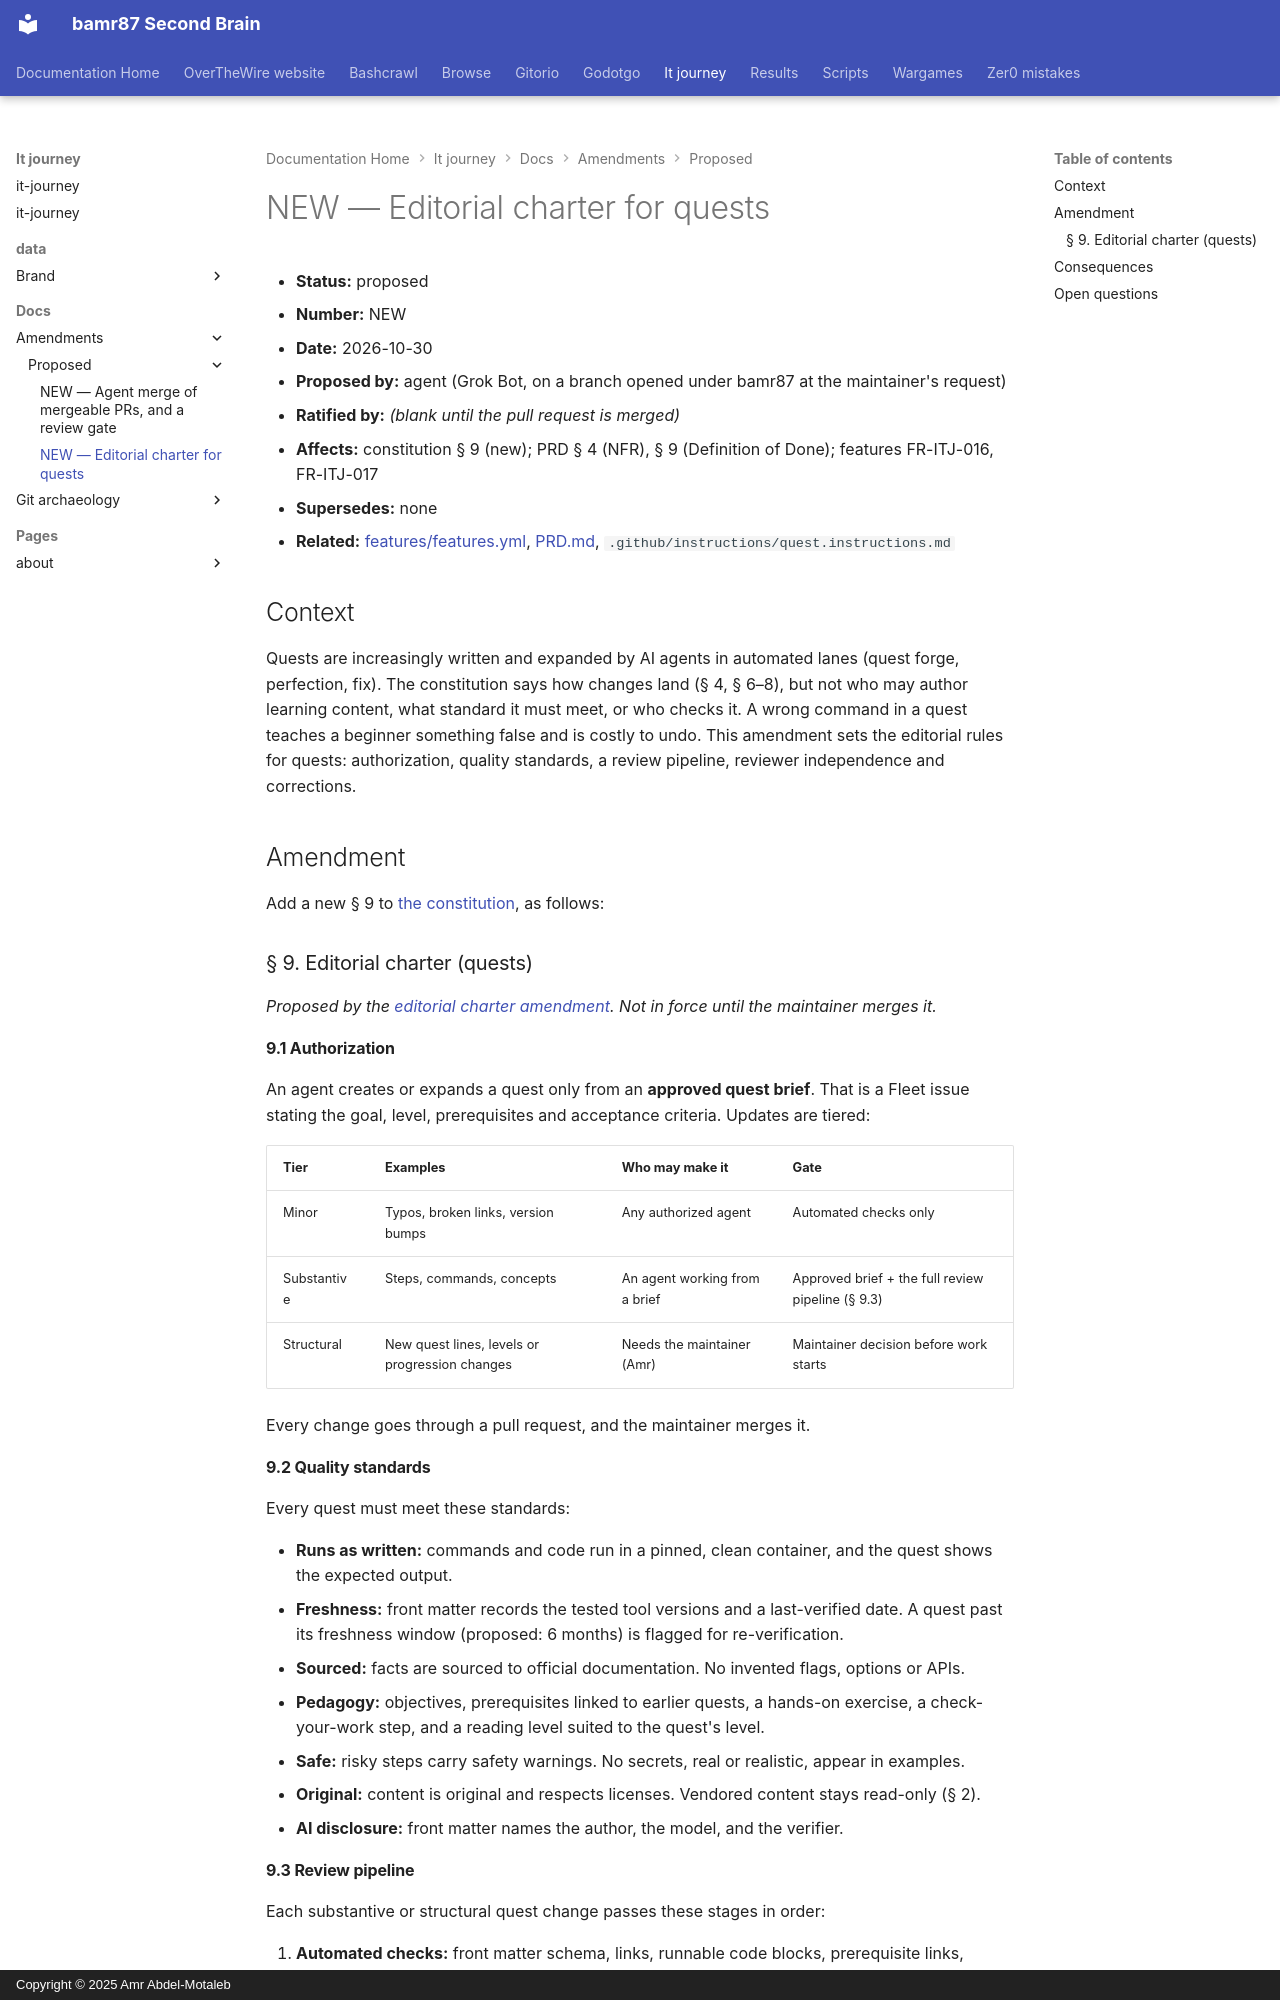

repository: bamr87/README · page: it-journey/docs/amendments/proposed/editorial-charter/index.html · generator: mkdocs · copyright: Copyright © 2025 Amr Abdel-Motaleb

---
source_file: docs/amendments/proposed/editorial-charter.md
source_repo: bamr87/it-journey
source_url: https://github.com/bamr87/it-journey/blob/main/docs/amendments/proposed/editorial-charter.md
title: NEW — Editorial charter for quests
---
# NEW — Editorial charter for quests

- **Status:** proposed
- **Number:** NEW
- **Date:** 2026-10-30
- **Proposed by:** agent (Grok Bot, on a branch opened under bamr87 at the maintainer's request)
- **Ratified by:** _(blank until the pull request is merged)_
- **Affects:** constitution § 9 (new); PRD § 4 (NFR), § 9 (Definition of Done); features FR-ITJ-016, FR-ITJ-017
- **Supersedes:** none
- **Related:** [features/features.yml](../../../features/features.yml), [PRD.md](../../../PRD.md), `.github/instructions/quest.instructions.md`

## Context

Quests are increasingly written and expanded by AI agents in automated lanes (quest forge, perfection, fix). The constitution says how changes land (§ 4, § 6–8), but not who may author learning content, what standard it must meet, or who checks it. A wrong command in a quest teaches a beginner something false and is costly to undo. This amendment sets the editorial rules for quests: authorization, quality standards, a review pipeline, reviewer independence and corrections.

## Amendment

Add a new § 9 to [the constitution](../../constitution.md), as follows:

### § 9. Editorial charter (quests)

_Proposed by the [editorial charter amendment](editorial-charter.md). Not in force until the maintainer merges it._

#### 9.1 Authorization

An agent creates or expands a quest only from an **approved quest brief**. That is a Fleet issue stating the goal, level, prerequisites and acceptance criteria. Updates are tiered:

| Tier | Examples | Who may make it | Gate |
| --- | --- | --- | --- |
| Minor | Typos, broken links, version bumps | Any authorized agent | Automated checks only |
| Substantive | Steps, commands, concepts | An agent working from a brief | Approved brief + the full review pipeline (§ 9.3) |
| Structural | New quest lines, levels or progression changes | Needs the maintainer (Amr) | Maintainer decision before work starts |

Every change goes through a pull request, and the maintainer merges it.

#### 9.2 Quality standards

Every quest must meet these standards:

- **Runs as written:** commands and code run in a pinned, clean container, and the quest shows the expected output.
- **Freshness:** front matter records the tested tool versions and a last-verified date. A quest past its freshness window (proposed: 6 months) is flagged for re-verification.
- **Sourced:** facts are sourced to official documentation. No invented flags, options or APIs.
- **Pedagogy:** objectives, prerequisites linked to earlier quests, a hands-on exercise, a check-your-work step, and a reading level suited to the quest's level.
- **Safe:** risky steps carry safety warnings. No secrets, real or realistic, appear in examples.
- **Original:** content is original and respects licenses. Vendored content stays read-only (§ 2).
- **AI disclosure:** front matter names the author, the model, and the verifier.
